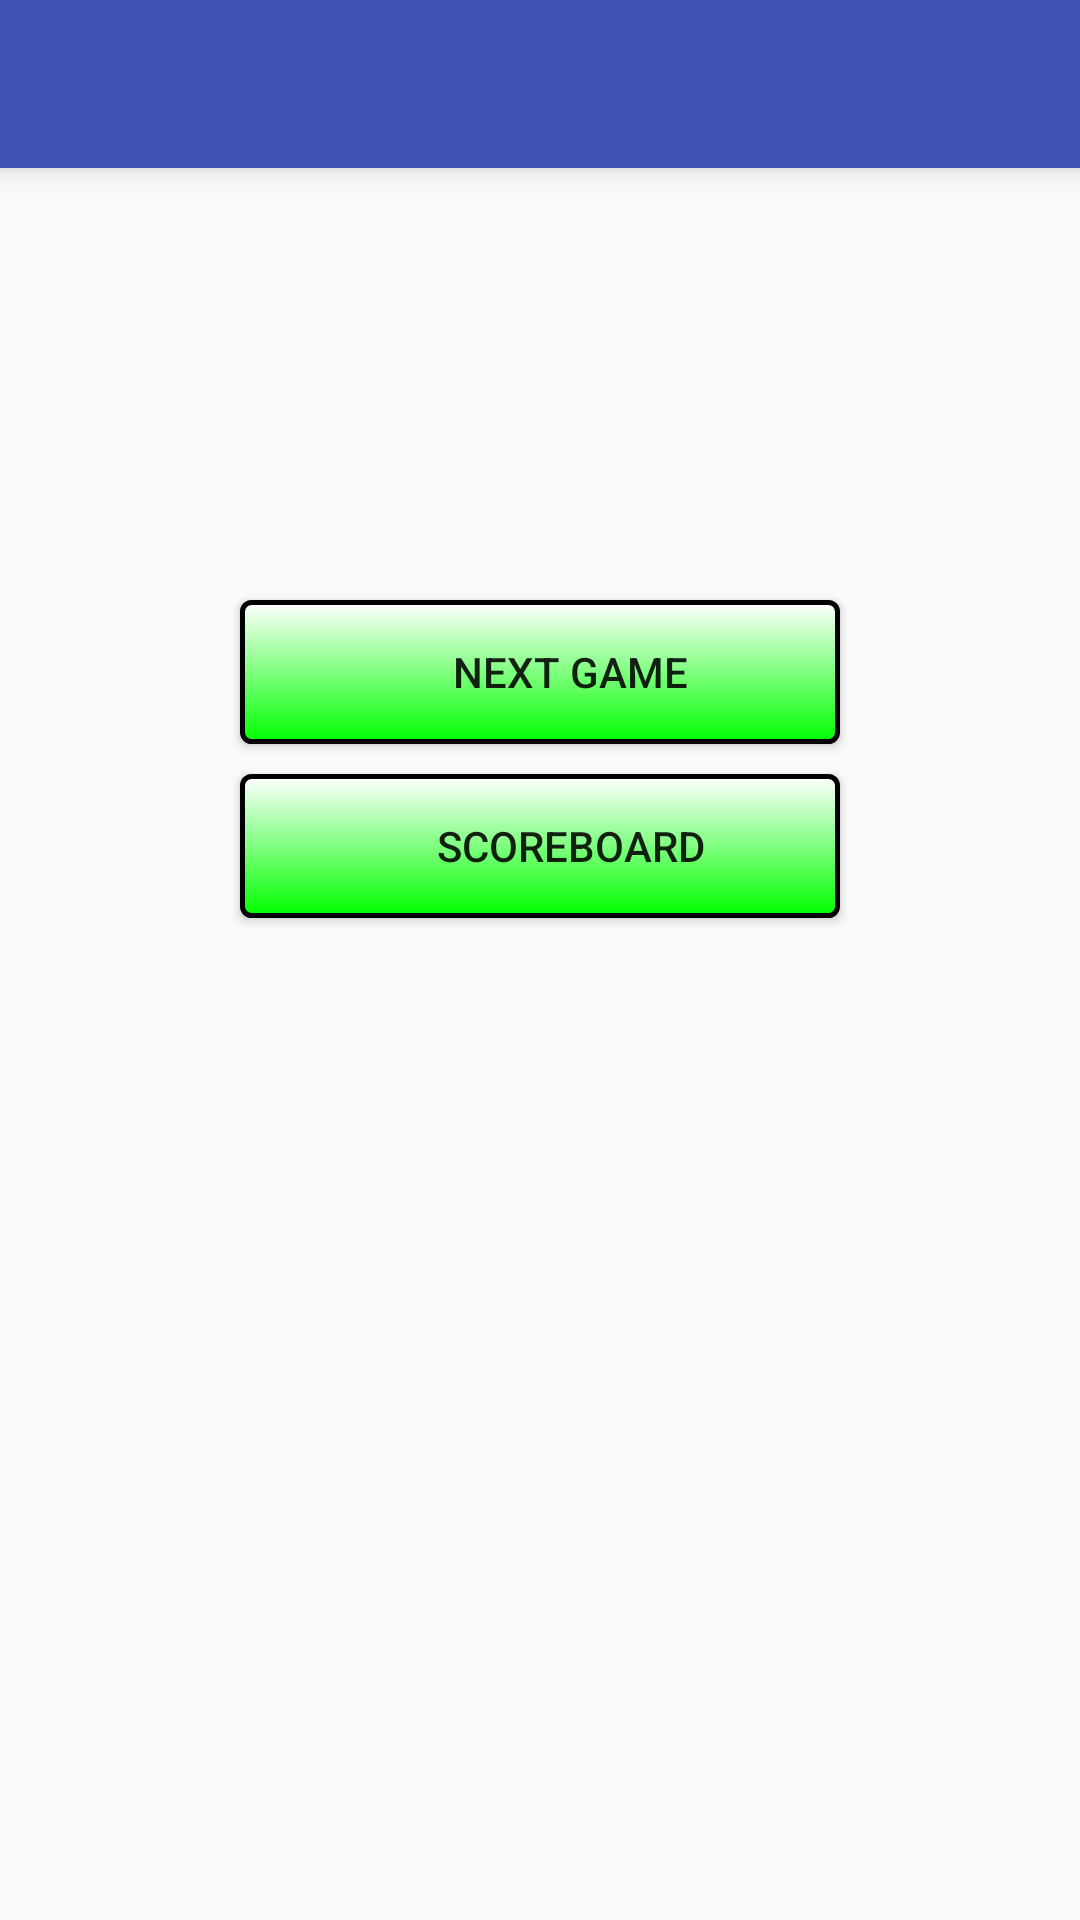

The Android layout XML behind this screen, and the referenced resources:
<!-- AndroidManifest.xml: application theme AppTheme -->
<!-- res/layout/activity_menu.xml -->
<?xml version="1.0" encoding="utf-8"?>
<RelativeLayout xmlns:android="http://schemas.android.com/apk/res/android"
    android:orientation="vertical" android:layout_width="match_parent"
    android:layout_height="match_parent">

    <include layout="@layout/toolbar"/>

    <Button
        android:id="@+id/btn_fixtures"
        android:drawableLeft="@mipmap/ic_event_available_black_24dp"
        android:layout_width="200dp"
        android:layout_height="wrap_content"
        android:layout_centerHorizontal="true"
        android:layout_marginTop="200dp"
        android:layout_marginBottom="10dp"
        android:text="Next game"
        android:background="@drawable/button_border"/>

    <Button
        android:id="@+id/btn_scoreboard"
        android:drawableLeft="@mipmap/ic_format_list_numbered_black_24dp"
        android:layout_below="@+id/btn_fixtures"
        android:layout_width="200dp"
        android:layout_height="wrap_content"
        android:layout_centerHorizontal="true"
        android:text="Scoreboard"
        android:background="@drawable/button_border"/>


</RelativeLayout>
<!-- res/layout/toolbar.xml (included above) -->
<?xml version="1.0" encoding="utf-8"?>
<android.support.v7.widget.Toolbar xmlns:android="http://schemas.android.com/apk/res/android"
    android:id="@+id/toolbar"
    android:layout_width="match_parent"
    android:layout_height="wrap_content"
    android:background="?attr/colorPrimary"
    android:elevation="5dp"
    android:minHeight="?attr/actionBarSize">

</android.support.v7.widget.Toolbar>
<!-- resources referenced by this layout -->
<resources>
  <!-- drawable button_border (drawable) -->
  <?xml version="1.0" encoding="utf-8"?>
  <shape xmlns:android="http://schemas.android.com/apk/res/android"
      android:shape="rectangle">
      <padding android:left="20dp"> </padding>
      <gradient android:startColor="#FFFFFF"
          android:endColor="#00FF00"
          android:angle="270" />
      <corners android:radius="3dp" />
      <stroke android:width="5px" android:color="#000000" />
  </shape>
  <style name="AppTheme" parent="Theme.AppCompat.Light.NoActionBar">
          
          <item name="colorPrimary">@color/colorPrimary</item>
          <item name="colorPrimaryDark">@color/colorPrimaryDark</item>
          <item name="colorAccent">@color/colorAccent</item>
      </style>
  <color name="colorPrimary">#3F51B5</color>
  <color name="colorPrimaryDark">#303F9F</color>
  <color name="colorAccent">#FF4081</color>
</resources>
